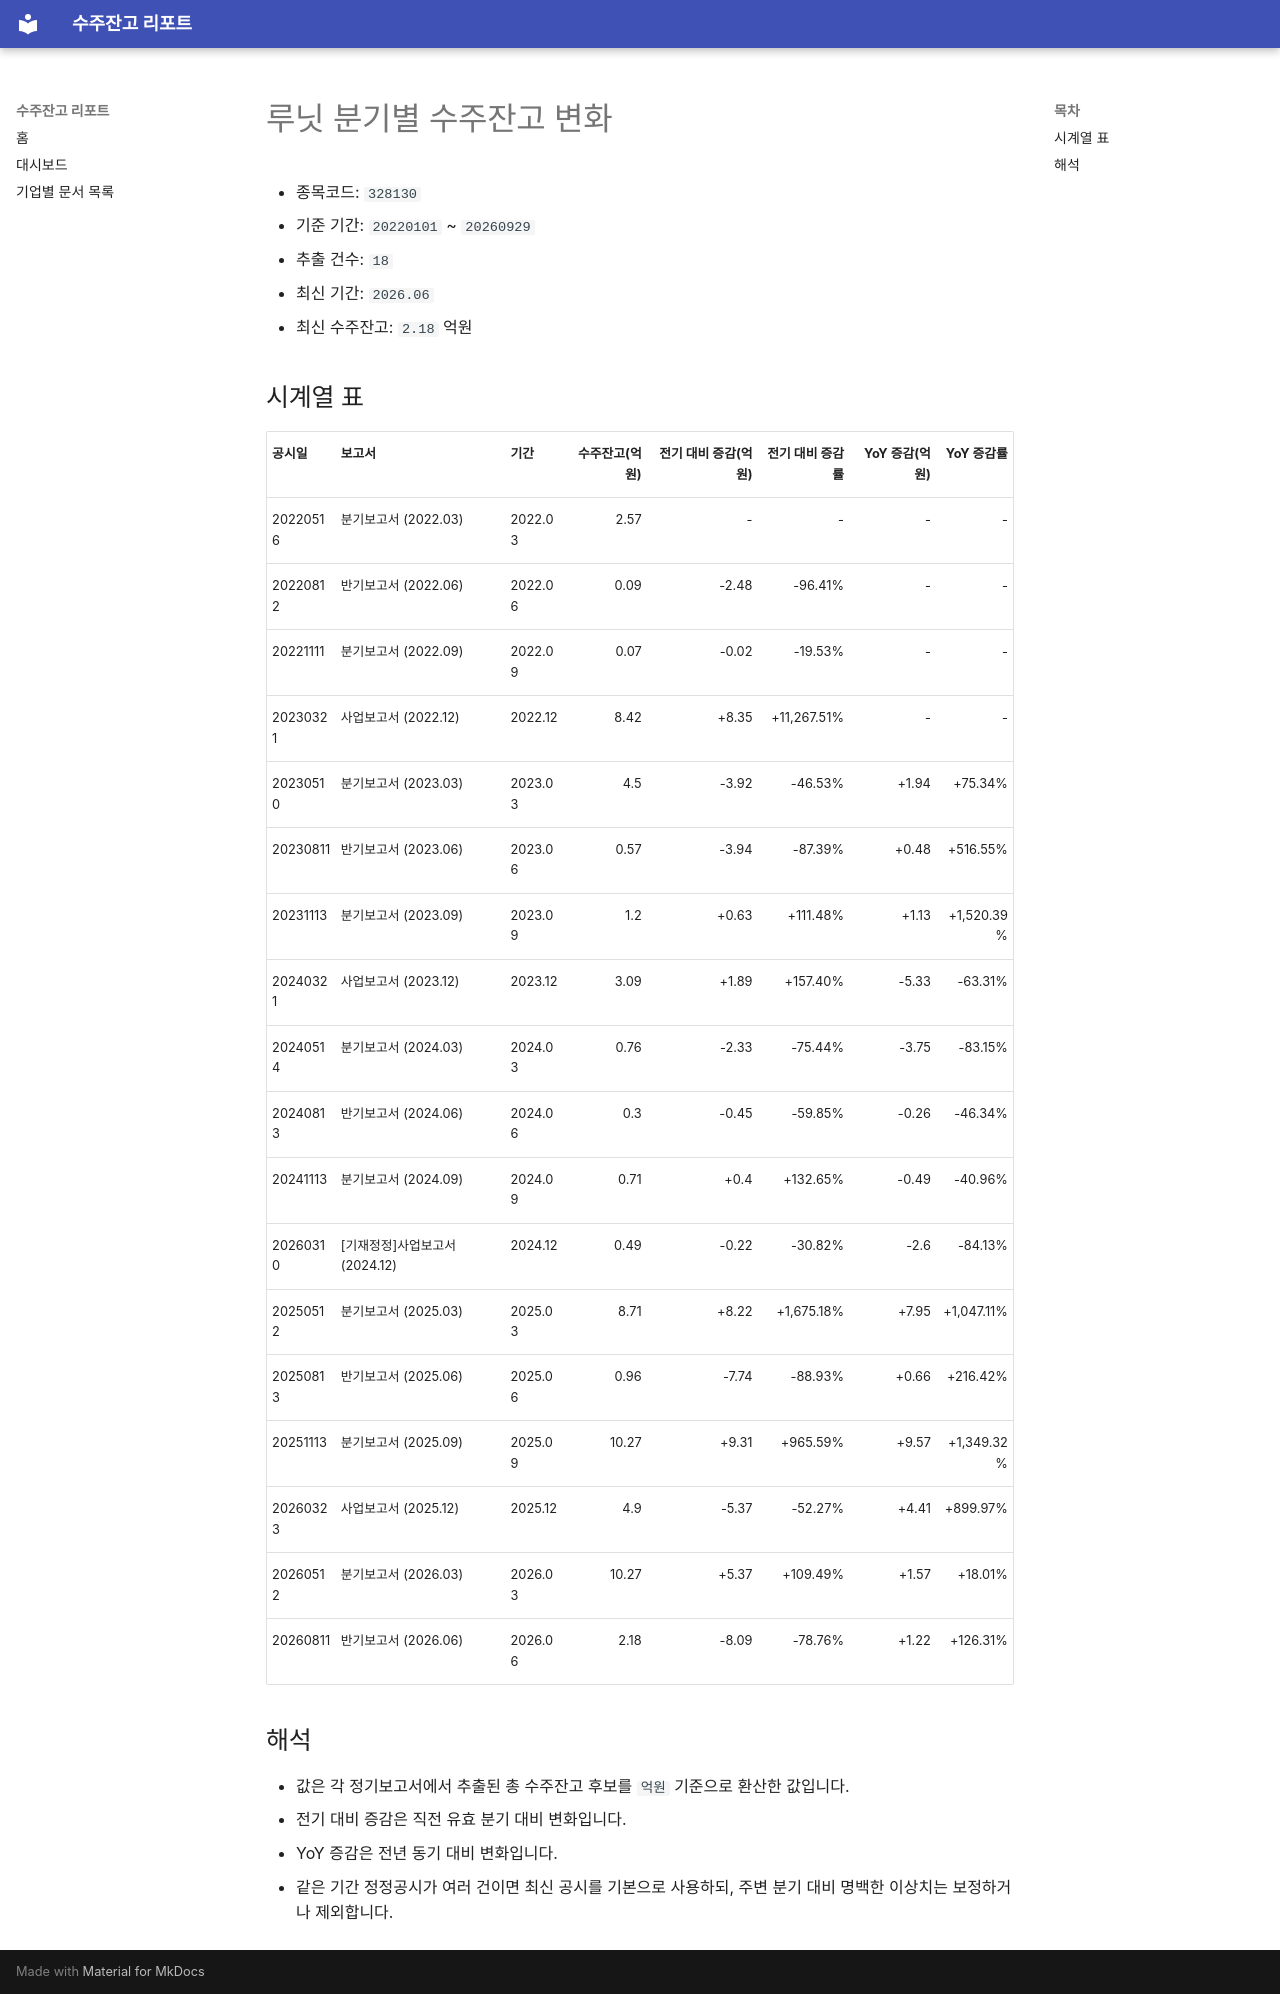

repository: agent-jaden/order-backlog-dashboard · page: companies/루닛_수주잔고(328130)/index.html · generator: mkdocs

# 루닛 분기별 수주잔고 변화

- 종목코드: `328130`
- 기준 기간: `20220101` ~ `20260929`
- 추출 건수: `18`
- 최신 기간: `2026.06`
- 최신 수주잔고: `2.18` 억원

## 시계열 표

| 공시일 | 보고서 | 기간 | 수주잔고(억원) | 전기 대비 증감(억원) | 전기 대비 증감률 | YoY 증감(억원) | YoY 증감률 |
| --- | --- | --- | ---: | ---: | ---: | ---: | ---: |
| 20220516 | 분기보고서 (2022.03) | 2022.03 | 2.57 | - | - | - | - |
| 20220812 | 반기보고서 (2022.06) | 2022.06 | 0.09 | -2.48 | -96.41% | - | - |
| 20221111 | 분기보고서 (2022.09) | 2022.09 | 0.07 | -0.02 | -19.53% | - | - |
| 20230321 | 사업보고서 (2022.12) | 2022.12 | 8.42 | +8.35 | +11,267.51% | - | - |
| 20230510 | 분기보고서 (2023.03) | 2023.03 | 4.5 | -3.92 | -46.53% | +1.94 | +75.34% |
| 20230811 | 반기보고서 (2023.06) | 2023.06 | 0.57 | -3.94 | -87.39% | +0.48 | +516.55% |
| 20231113 | 분기보고서 (2023.09) | 2023.09 | 1.2 | +0.63 | +111.48% | +1.13 | +1,520.39% |
| 20240321 | 사업보고서 (2023.12) | 2023.12 | 3.09 | +1.89 | +157.40% | -5.33 | -63.31% |
| 20240514 | 분기보고서 (2024.03) | 2024.03 | 0.76 | -2.33 | -75.44% | -3.75 | -83.15% |
| 20240813 | 반기보고서 (2024.06) | 2024.06 | 0.3 | -0.45 | -59.85% | -0.26 | -46.34% |
| 20241113 | 분기보고서 (2024.09) | 2024.09 | 0.71 | +0.4 | +132.65% | -0.49 | -40.96% |
| 20260310 | [기재정정]사업보고서 (2024.12) | 2024.12 | 0.49 | -0.22 | -30.82% | -2.6 | -84.13% |
| 20250512 | 분기보고서 (2025.03) | 2025.03 | 8.71 | +8.22 | +1,675.18% | +7.95 | +1,047.11% |
| 20250813 | 반기보고서 (2025.06) | 2025.06 | 0.96 | -7.74 | -88.93% | +0.66 | +216.42% |
| 20251113 | 분기보고서 (2025.09) | 2025.09 | 10.27 | +9.31 | +965.59% | +9.57 | +1,349.32% |
| 20260323 | 사업보고서 (2025.12) | 2025.12 | 4.9 | -5.37 | -52.27% | +4.41 | +899.97% |
| 20260512 | 분기보고서 (2026.03) | 2026.03 | 10.27 | +5.37 | +109.49% | +1.57 | +18.01% |
| 20260811 | 반기보고서 (2026.06) | 2026.06 | 2.18 | -8.09 | -78.76% | +1.22 | +126.31% |

## 해석

- 값은 각 정기보고서에서 추출된 총 수주잔고 후보를 `억원` 기준으로 환산한 값입니다.
- 전기 대비 증감은 직전 유효 분기 대비 변화입니다.
- YoY 증감은 전년 동기 대비 변화입니다.
- 같은 기간 정정공시가 여러 건이면 최신 공시를 기본으로 사용하되, 주변 분기 대비 명백한 이상치는 보정하거나 제외합니다.
